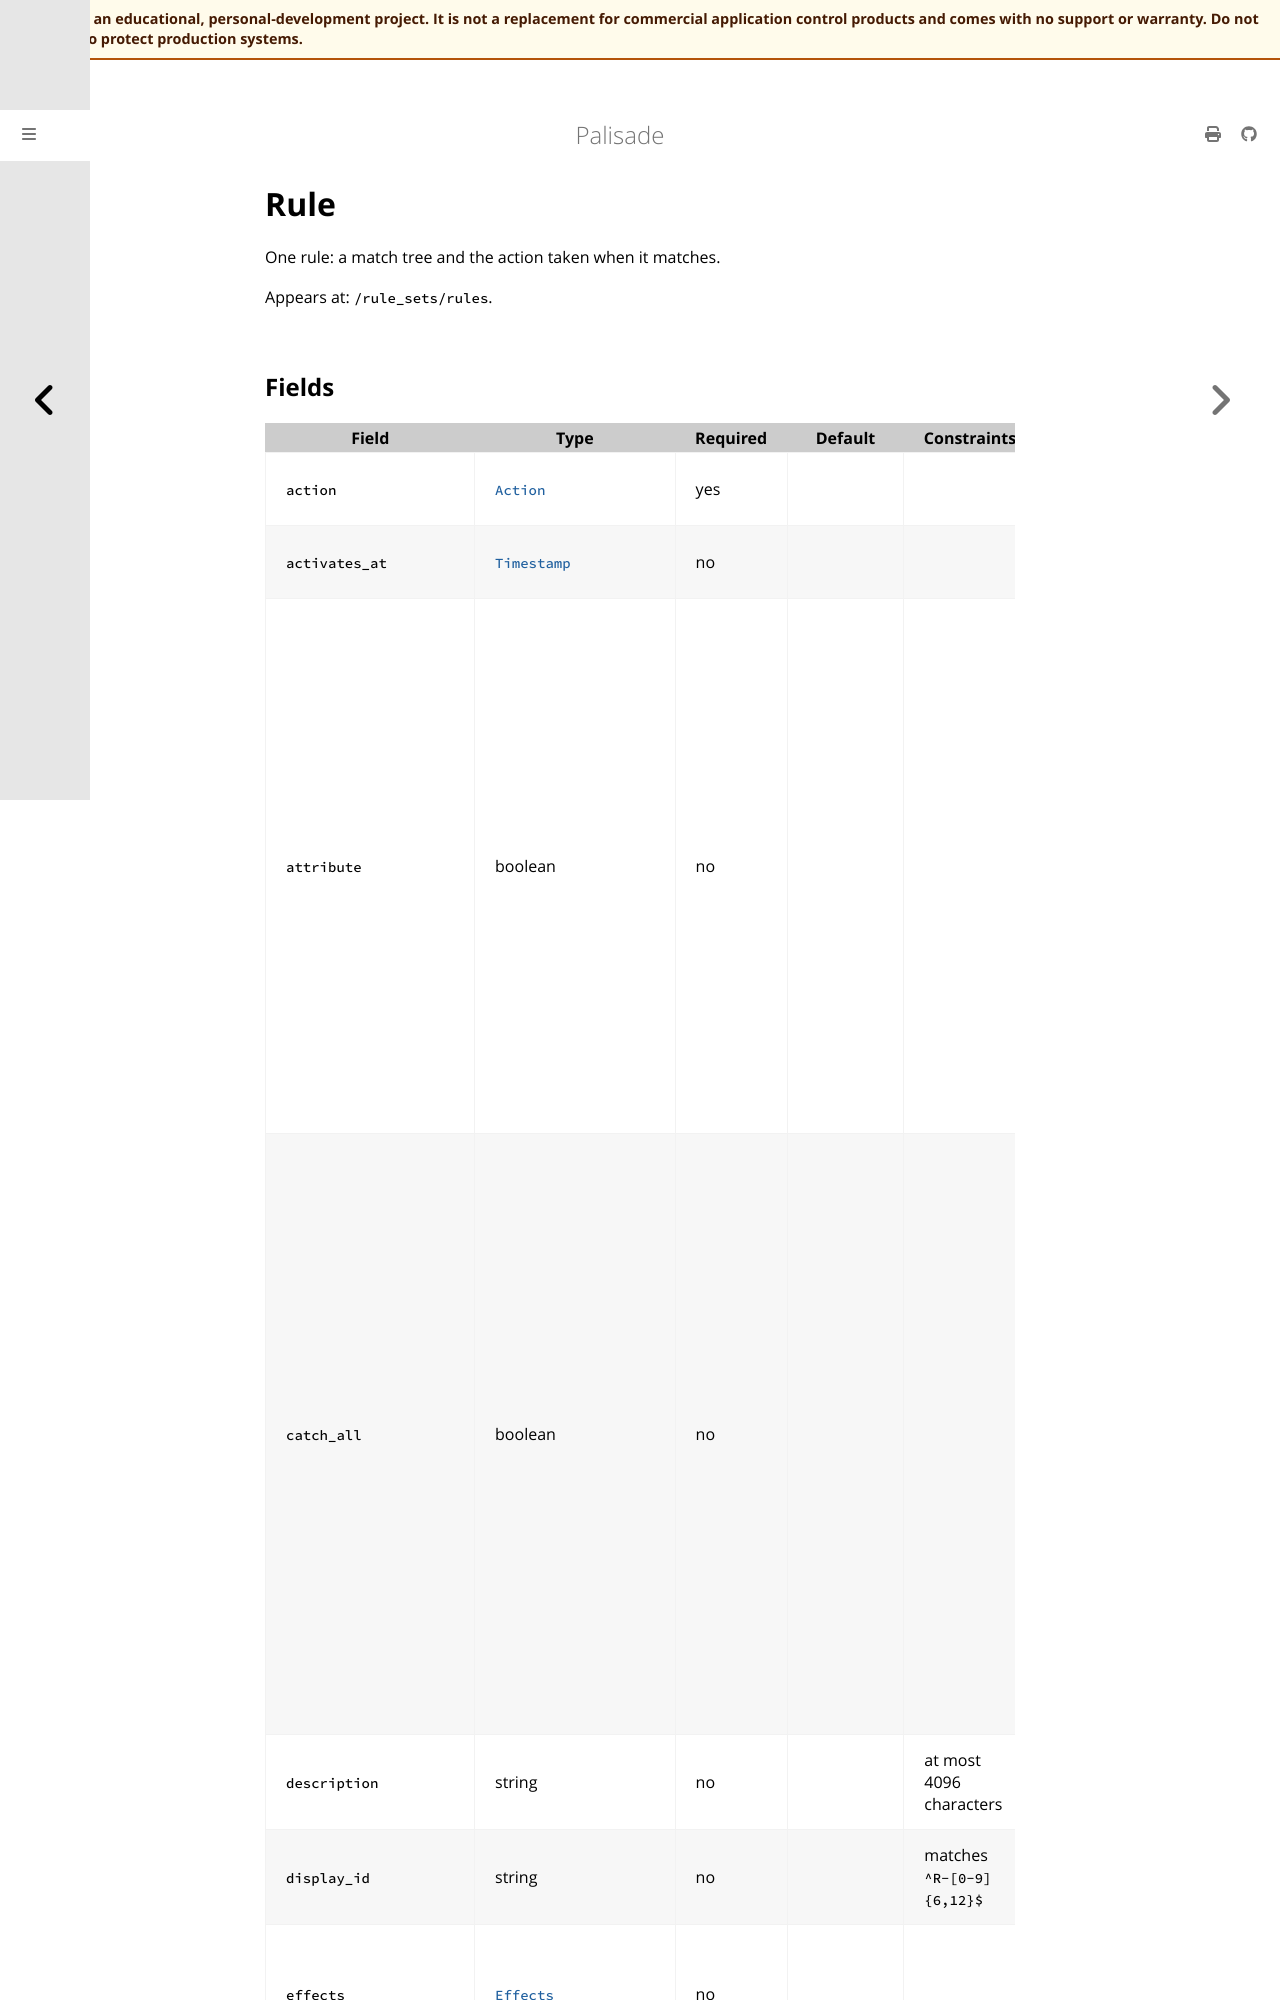

repository: jusso-dev/palisade · page: latest/docs/book/src/reference/generated/policy/rule.html · generator: mdbook

# Rule

<!-- Generated by `cargo xtask docs generate` from `schemas/policy/v1.json`. Do not edit by hand. -->

One rule: a match tree and the action taken when it matches.

Appears at: `/rule_sets/rules`.
